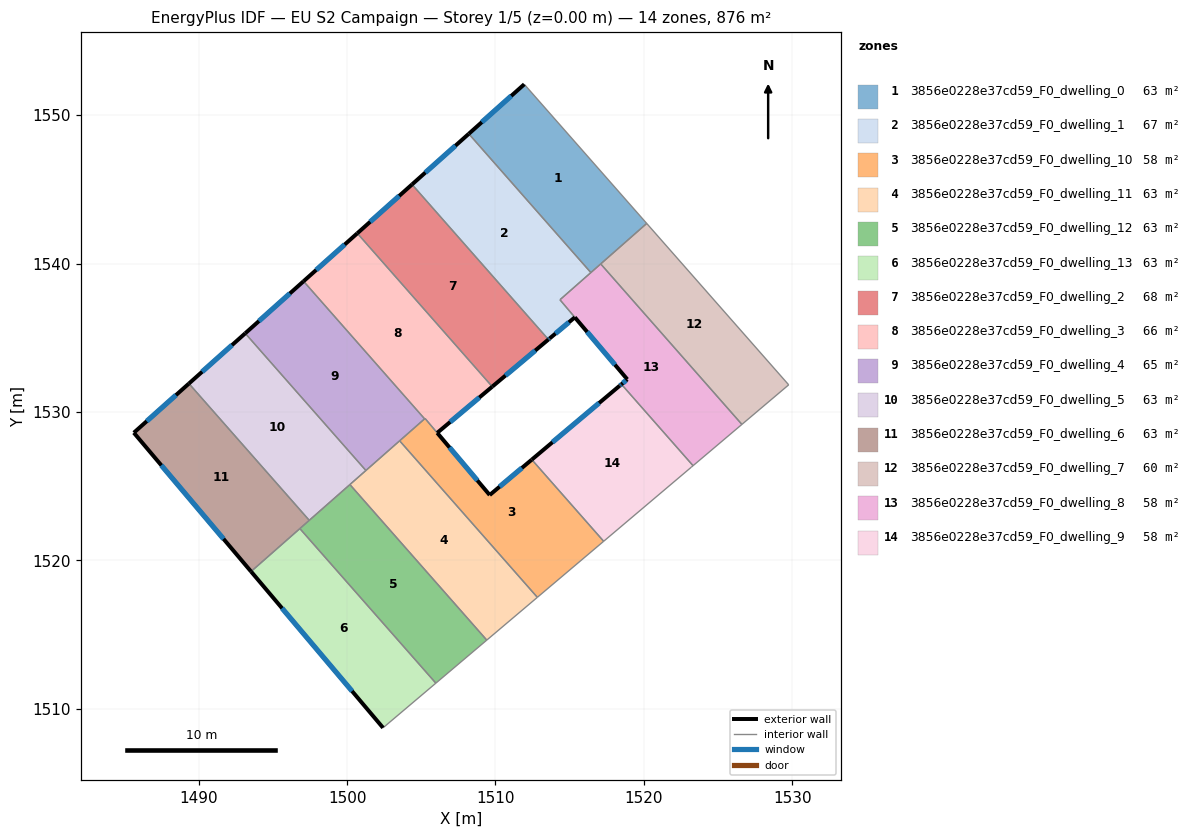
=== STOREY PLAN SPEC (per zone: floor XY polygon, exterior-wall plan segments, windows/doors) ===
zone 1: 3856e0228e37cd59_F0_dwelling_0  (62.5 m²)
  floor: (1511.94, 1552.08) (1520.19, 1542.70) (1516.43, 1539.39) (1508.20, 1548.75)
  exterior wall: (1511.94, 1552.08) – (1508.20, 1548.75)  [5.0 m]
    window: (1511.06, 1551.30) – (1509.08, 1549.53)  [4.2 m²]
  interior walls: 4
zone 2: 3856e0228e37cd59_F0_dwelling_1  (67.4 m²)
  floor: (1508.20, 1548.75) (1516.43, 1539.39) (1514.35, 1537.56) (1515.35, 1536.38) (1513.64, 1534.95) (1513.57, 1534.88) (1504.37, 1545.33)
  exterior wall: (1513.64, 1534.95) – (1515.35, 1536.38)  [2.2 m]
    window: (1514.04, 1535.28) – (1514.95, 1536.04)  [1.9 m²]
  exterior wall: (1513.57, 1534.88) – (1513.64, 1534.94)  [0.1 m]
    window: (1513.58, 1534.90) – (1513.62, 1534.93)  [0.1 m²]
  exterior wall: (1508.20, 1548.75) – (1504.37, 1545.33)  [5.1 m]
    window: (1507.30, 1547.94) – (1505.27, 1546.13)  [4.3 m²]
  interior walls: 4
zone 3: 3856e0228e37cd59_F0_dwelling_10  (57.8 m²)
  floor: (1512.45, 1526.79) (1517.29, 1521.28) (1512.82, 1517.50) (1503.54, 1528.05) (1505.25, 1529.56) (1509.61, 1524.40)
  exterior wall: (1512.45, 1526.79) – (1509.61, 1524.40)  [3.7 m]
    window: (1511.78, 1526.22) – (1510.28, 1524.96)  [3.1 m²]
  exterior wall: (1509.61, 1524.40) – (1506.07, 1528.59)  [5.5 m]
    window: (1508.78, 1525.38) – (1506.90, 1527.60)  [4.6 m²]
  interior walls: 6
zone 4: 3856e0228e37cd59_F0_dwelling_11  (62.5 m²)
  floor: (1503.54, 1528.05) (1512.82, 1517.50) (1509.41, 1514.62) (1500.19, 1525.10)
  interior walls: 5
zone 5: 3856e0228e37cd59_F0_dwelling_12  (62.6 m²)
  floor: (1500.19, 1525.10) (1509.41, 1514.62) (1505.98, 1511.72) (1496.81, 1522.14)
  interior walls: 5
zone 6: 3856e0228e37cd59_F0_dwelling_13  (62.5 m²)
  floor: (1496.81, 1522.14) (1505.98, 1511.72) (1502.42, 1508.71) (1493.52, 1519.24)
  exterior wall: (1493.52, 1519.24) – (1502.42, 1508.71)  [13.8 m]
    window: (1495.61, 1516.77) – (1500.33, 1511.18)  [11.6 m²]
  interior walls: 3
zone 7: 3856e0228e37cd59_F0_dwelling_2  (68.4 m²)
  floor: (1504.37, 1545.33) (1513.57, 1534.88) (1509.79, 1531.71) (1500.69, 1542.04)
  exterior wall: (1509.79, 1531.71) – (1513.57, 1534.88)  [4.9 m]
    window: (1510.67, 1532.45) – (1512.68, 1534.14)  [4.2 m²]
  exterior wall: (1504.37, 1545.33) – (1500.69, 1542.04)  [4.9 m]
    window: (1503.51, 1544.56) – (1501.55, 1542.81)  [4.2 m²]
  interior walls: 2
zone 8: 3856e0228e37cd59_F0_dwelling_3  (66.5 m²)
  floor: (1500.69, 1542.04) (1509.78, 1531.70) (1506.07, 1528.59) (1505.25, 1529.56) (1505.22, 1529.53) (1497.06, 1538.81)
  exterior wall: (1506.07, 1528.59) – (1509.78, 1531.70)  [4.8 m]
    window: (1506.94, 1529.32) – (1508.91, 1530.97)  [4.1 m²]
  exterior wall: (1500.69, 1542.04) – (1497.06, 1538.81)  [4.9 m]
    window: (1499.84, 1541.28) – (1497.91, 1539.57)  [4.1 m²]
  interior walls: 4
zone 9: 3856e0228e37cd59_F0_dwelling_4  (65.0 m²)
  floor: (1497.06, 1538.81) (1505.22, 1529.53) (1501.27, 1526.05) (1493.13, 1535.30)
  exterior wall: (1497.06, 1538.81) – (1493.13, 1535.30)  [5.3 m]
    window: (1496.14, 1537.98) – (1494.05, 1536.12)  [4.4 m²]
  interior walls: 4
zone 10: 3856e0228e37cd59_F0_dwelling_5  (62.5 m²)
  floor: (1493.13, 1535.30) (1501.27, 1526.05) (1497.45, 1522.69) (1489.34, 1531.91)
  exterior wall: (1493.13, 1535.30) – (1489.34, 1531.91)  [5.1 m]
    window: (1492.24, 1534.50) – (1490.23, 1532.71)  [4.3 m²]
  interior walls: 4
zone 11: 3856e0228e37cd59_F0_dwelling_6  (62.5 m²)
  floor: (1489.34, 1531.91) (1497.45, 1522.69) (1493.52, 1519.24) (1485.62, 1528.60)
  exterior wall: (1485.62, 1528.60) – (1493.52, 1519.24)  [12.2 m]
    window: (1487.48, 1526.40) – (1491.67, 1521.44)  [10.3 m²]
  exterior wall: (1489.34, 1531.91) – (1485.62, 1528.60)  [5.0 m]
    window: (1488.46, 1531.13) – (1486.49, 1529.38)  [4.2 m²]
  interior walls: 3
zone 12: 3856e0228e37cd59_F0_dwelling_7  (59.7 m²)
  floor: (1520.19, 1542.70) (1529.76, 1531.83) (1526.61, 1529.16) (1517.09, 1539.98)
  interior walls: 4
zone 13: 3856e0228e37cd59_F0_dwelling_8  (57.8 m²)
  floor: (1517.09, 1539.98) (1526.61, 1529.16) (1523.32, 1526.38) (1518.49, 1531.86) (1518.88, 1532.20) (1514.35, 1537.56)
  exterior wall: (1518.88, 1532.20) – (1518.49, 1531.86)  [0.5 m]
    window: (1518.79, 1532.12) – (1518.58, 1531.94)  [0.4 m²]
  exterior wall: (1515.35, 1536.38) – (1518.88, 1532.20)  [5.5 m]
    window: (1516.18, 1535.39) – (1518.05, 1533.18)  [4.6 m²]
  interior walls: 6
zone 14: 3856e0228e37cd59_F0_dwelling_9  (57.8 m²)
  floor: (1518.49, 1531.86) (1523.32, 1526.38) (1523.20, 1526.28) (1517.29, 1521.28) (1512.45, 1526.79) (1518.37, 1531.77)
  exterior wall: (1518.37, 1531.77) – (1512.45, 1526.79)  [7.7 m]
    window: (1516.98, 1530.60) – (1513.84, 1527.96)  [6.5 m²]
  exterior wall: (1518.49, 1531.86) – (1518.37, 1531.77)  [0.1 m]
    window: (1518.46, 1531.84) – (1518.40, 1531.79)  [0.1 m²]
  interior walls: 4

=== DERIVED (storey summary) ===
Building: EU S2 Campaign
Storey: 1 of 5  (floor level z = 0.00 m)
Storey gross floor area: 875.6 m²
Zones on this storey: 14
  - 3856e0228e37cd59_F0_dwelling_0: floor 62.5 m²; exterior wall 5.0 m (15.0 m²); 1 window(s) 4.2 m²; WWR 28.1%
  - 3856e0228e37cd59_F0_dwelling_1: floor 67.4 m²; exterior wall 7.4 m (22.3 m²); 3 window(s) 6.3 m²; WWR 28.1%
  - 3856e0228e37cd59_F0_dwelling_10: floor 57.8 m²; exterior wall 9.2 m (27.6 m²); 2 window(s) 7.8 m²; WWR 28.1%
  - 3856e0228e37cd59_F0_dwelling_11: floor 62.5 m²
  - 3856e0228e37cd59_F0_dwelling_12: floor 62.6 m²
  - 3856e0228e37cd59_F0_dwelling_13: floor 62.5 m²; exterior wall 13.8 m (41.4 m²); 1 window(s) 11.6 m²; WWR 28.1%
  - 3856e0228e37cd59_F0_dwelling_2: floor 68.4 m²; exterior wall 9.9 m (29.6 m²); 2 window(s) 8.3 m²; WWR 28.1%
  - 3856e0228e37cd59_F0_dwelling_3: floor 66.5 m²; exterior wall 9.7 m (29.1 m²); 2 window(s) 8.2 m²; WWR 28.1%
  - 3856e0228e37cd59_F0_dwelling_4: floor 65.0 m²; exterior wall 5.3 m (15.8 m²); 1 window(s) 4.4 m²; WWR 28.1%
  - 3856e0228e37cd59_F0_dwelling_5: floor 62.5 m²; exterior wall 5.1 m (15.3 m²); 1 window(s) 4.3 m²; WWR 28.1%
  - 3856e0228e37cd59_F0_dwelling_6: floor 62.5 m²; exterior wall 17.2 m (51.7 m²); 2 window(s) 14.5 m²; WWR 28.1%
  - 3856e0228e37cd59_F0_dwelling_7: floor 59.7 m²
  - 3856e0228e37cd59_F0_dwelling_8: floor 57.8 m²; exterior wall 6.0 m (18.0 m²); 2 window(s) 5.1 m²; WWR 28.1%
  - 3856e0228e37cd59_F0_dwelling_9: floor 57.8 m²; exterior wall 7.9 m (23.7 m²); 2 window(s) 6.7 m²; WWR 28.1%
Zone adjacency (shared interzone walls):
  - 3856e0228e37cd59_F0_dwelling_0 ↔ 3856e0228e37cd59_F0_dwelling_1
  - 3856e0228e37cd59_F0_dwelling_0 ↔ 3856e0228e37cd59_F0_dwelling_7
  - 3856e0228e37cd59_F0_dwelling_0 ↔ 3856e0228e37cd59_F0_dwelling_8
  - 3856e0228e37cd59_F0_dwelling_1 ↔ 3856e0228e37cd59_F0_dwelling_2
  - 3856e0228e37cd59_F0_dwelling_1 ↔ 3856e0228e37cd59_F0_dwelling_8
  - 3856e0228e37cd59_F0_dwelling_10 ↔ 3856e0228e37cd59_F0_dwelling_11
  - 3856e0228e37cd59_F0_dwelling_10 ↔ 3856e0228e37cd59_F0_dwelling_3
  - 3856e0228e37cd59_F0_dwelling_10 ↔ 3856e0228e37cd59_F0_dwelling_4
  - 3856e0228e37cd59_F0_dwelling_10 ↔ 3856e0228e37cd59_F0_dwelling_9
  - 3856e0228e37cd59_F0_dwelling_11 ↔ 3856e0228e37cd59_F0_dwelling_12
  - 3856e0228e37cd59_F0_dwelling_11 ↔ 3856e0228e37cd59_F0_dwelling_4
  - 3856e0228e37cd59_F0_dwelling_11 ↔ 3856e0228e37cd59_F0_dwelling_5
  - 3856e0228e37cd59_F0_dwelling_12 ↔ 3856e0228e37cd59_F0_dwelling_13
  - 3856e0228e37cd59_F0_dwelling_12 ↔ 3856e0228e37cd59_F0_dwelling_5
  - 3856e0228e37cd59_F0_dwelling_12 ↔ 3856e0228e37cd59_F0_dwelling_6
  - 3856e0228e37cd59_F0_dwelling_13 ↔ 3856e0228e37cd59_F0_dwelling_6
  - 3856e0228e37cd59_F0_dwelling_2 ↔ 3856e0228e37cd59_F0_dwelling_3
  - 3856e0228e37cd59_F0_dwelling_3 ↔ 3856e0228e37cd59_F0_dwelling_4
  - 3856e0228e37cd59_F0_dwelling_4 ↔ 3856e0228e37cd59_F0_dwelling_5
  - 3856e0228e37cd59_F0_dwelling_5 ↔ 3856e0228e37cd59_F0_dwelling_6
  - 3856e0228e37cd59_F0_dwelling_7 ↔ 3856e0228e37cd59_F0_dwelling_8
  - 3856e0228e37cd59_F0_dwelling_8 ↔ 3856e0228e37cd59_F0_dwelling_9